Run: headless pygame with SDL's dummy video driver; simulated clock (each Clock.tick advances the game by its frame time, no real sleeping); random seed 0; keys injected as events and as key.get_pressed() state; mouse plan: one left click at the window centre at the start of phase 2, then a move to the lower-right quarter at the start of phase 3.
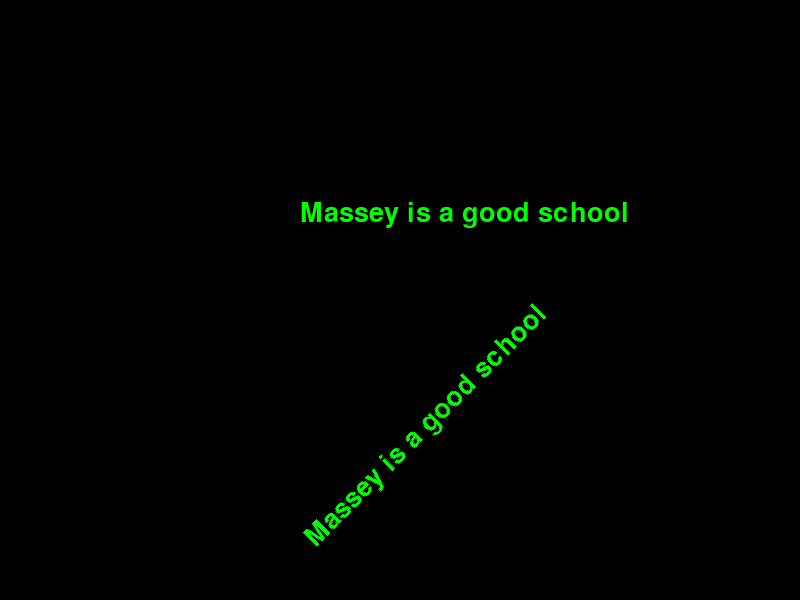
Frame 1 of 4 · flips 1–60 · no input
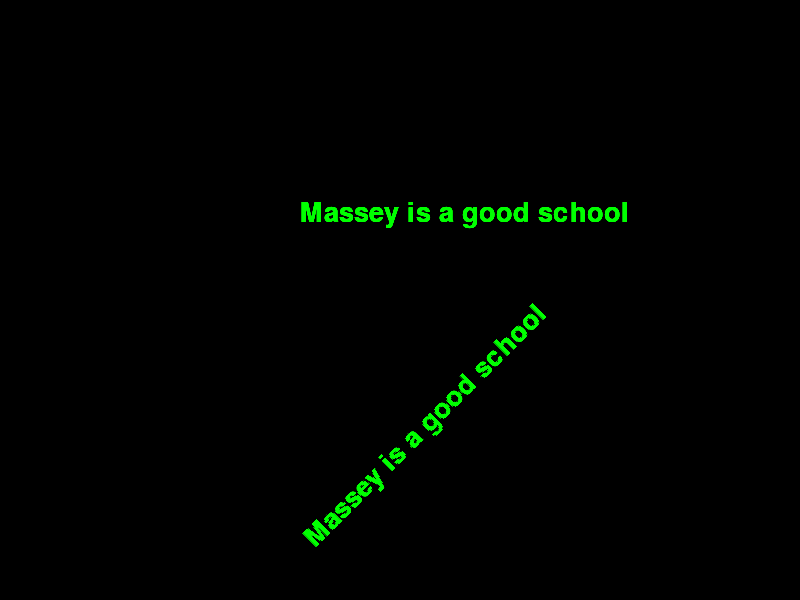
Frame 2 of 4 · flips 61–180 · clicked the window centre · tapped SPACE, RETURN · held RIGHT (→), D
Frame 3 of 4 · flips 181–300 · moved the mouse to the lower-right quarter · held DOWN (↓), S · screen unchanged from frame 2, image omitted
Frame 4 of 4 · flips 301–420 · held LEFT (←), A, UP (↑), W · screen unchanged from frame 3, image omitted

The pygame program that drew these frames:

from pygame import * 
init()
font.init()
size=(800,600)
screen = display.set_mode(size) 

timesNewRomanFont=font.SysFont("Times New Roman", 40)
comicFont=font.SysFont("Comic Sans MS", 40)
words=['q','w','e','r','t','y']
myTextPIC1=timesNewRomanFont.render("Massey is a good school",True,(0,255,0))#render creates a picture
rotText=transform.rotate(myTextPIC1, 45)
screen.blit(myTextPIC1,(300,200))
screen.blit(rotText,(300,300))
running = True
while running:
	for evt in event.get():  
		if evt.type == QUIT: 
			running = False
		if evt.type == KEYUP:
			if evt.key == K_ESCAPE:
				running=False    

	mx,my=mouse.get_pos()
	mb=mouse.get_pressed()
							
	if mb[0]:
		screen.blit(myTextPIC1,(300,200))
		screen.blit(rotText,(300,300))

	display.flip() 
quit() 
